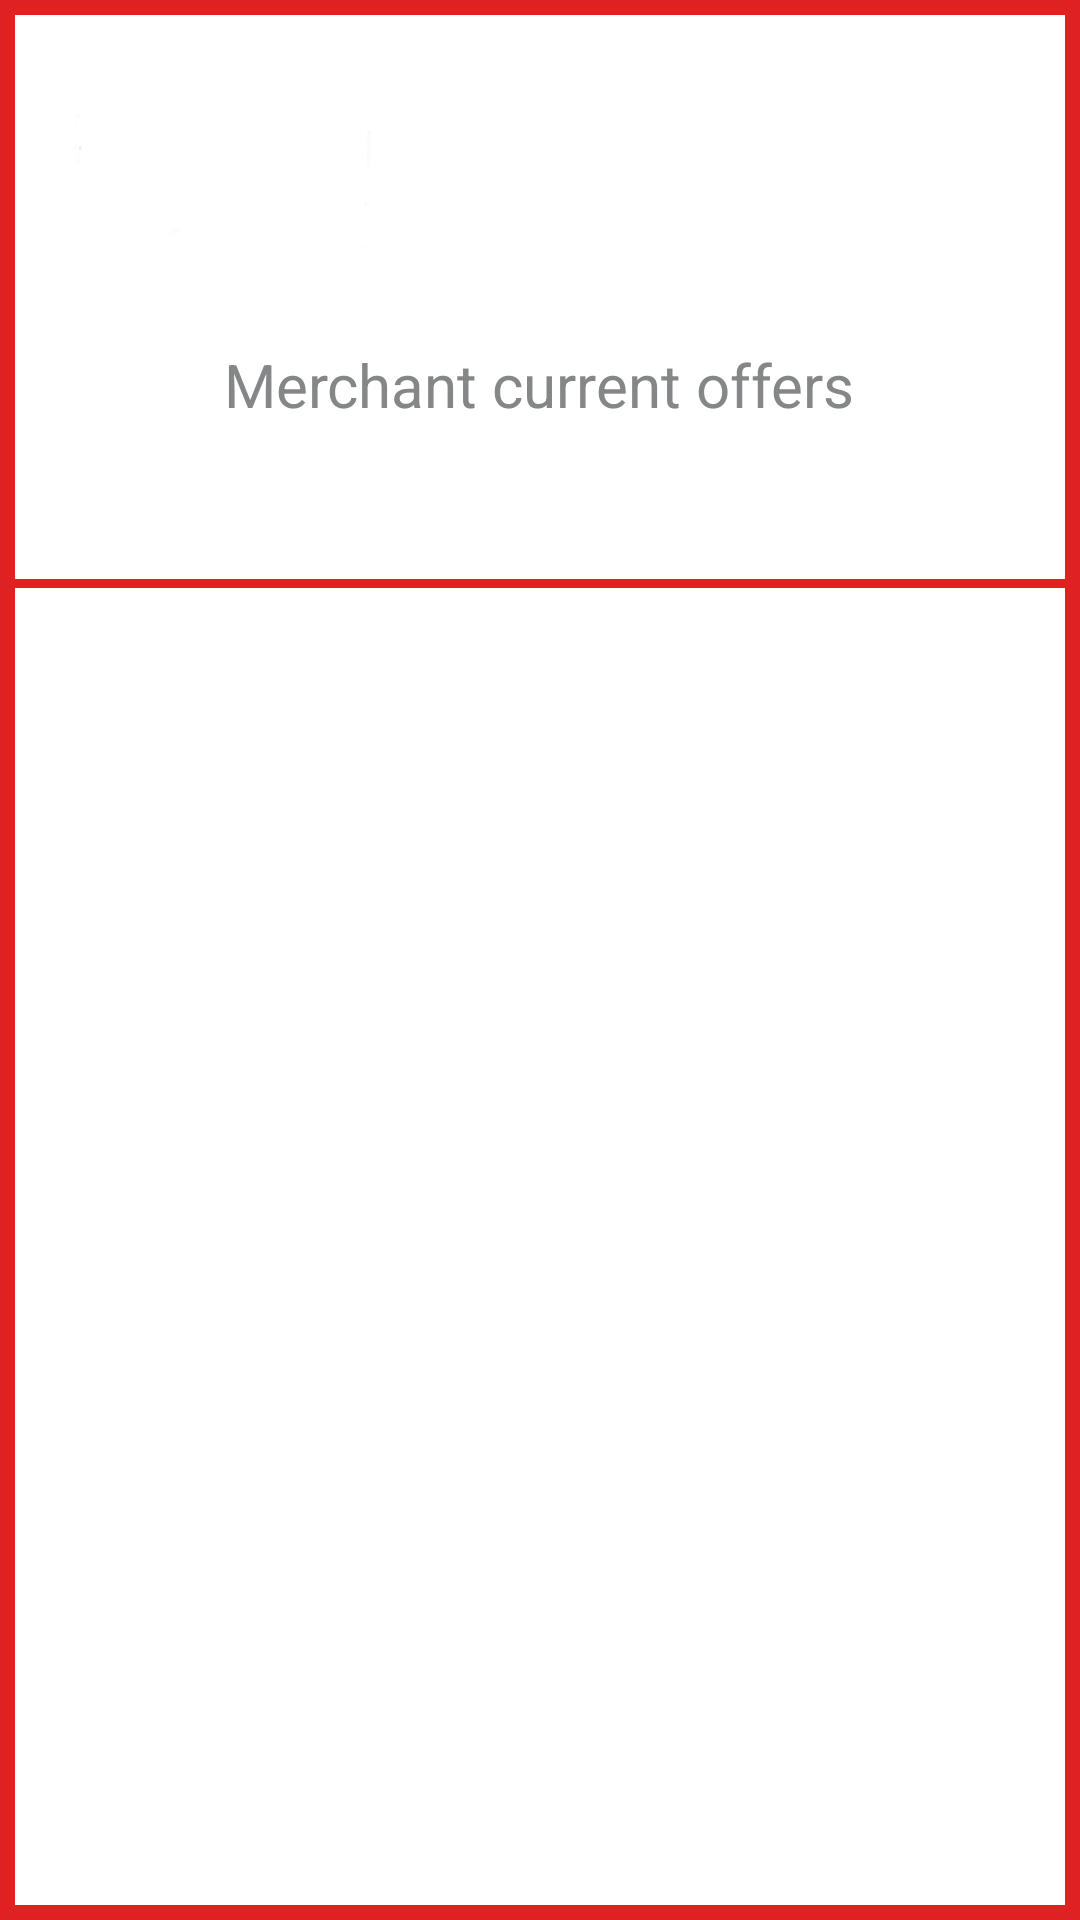

The Android layout XML behind this screen, and the referenced resources:
<!-- AndroidManifest.xml: application theme AppTheme -->
<!-- res/layout/offers_list_activity.xml -->
<?xml version="1.0" encoding="utf-8"?>
<LinearLayout xmlns:android="http://schemas.android.com/apk/res/android"
    android:layout_width="fill_parent"
    android:layout_height="fill_parent"
    android:layout_gravity="center_horizontal"
    android:background="#df2121"
    android:gravity="center_horizontal|center"
    android:orientation="vertical"
    android:padding="5dp"
    android:weightSum="10">

    <RelativeLayout
        android:layout_width="fill_parent"
        android:layout_height="0dp"
        android:layout_weight="3"
        android:background="#ffffff">

        <RelativeLayout
            android:id="@+id/back_lo"
            android:layout_width="wrap_content"
            android:layout_height="wrap_content"
            android:layout_alignParentLeft="true"
            android:paddingLeft="10dp">

            <ImageView
                android:id="@+id/back"
                android:layout_width="60dp"
                android:layout_height="60dp"
                android:layout_centerVertical="true"
                android:visibility="gone" />

            <ImageView

                android:id="@+id/back_logo"
                android:layout_width="110dp"
                android:layout_height="110dp"
                android:layout_toRightOf="@+id/back"
                android:paddingLeft="10dp"
                android:src="@drawable/caribou_logo"
                android:visibility="visible" />
        </RelativeLayout>

        <TextView
            android:id="@+id/merchant_pos_id"
            android:layout_width="wrap_content"
            android:layout_height="wrap_content"
            android:layout_below="@+id/back_lo"
            android:layout_centerHorizontal="true"
            android:layout_marginLeft="40dp"
            android:gravity="center"
            android:text="Merchant current offers"
            android:textColor="#848688"
            android:textSize="20sp" />

        <TextView
            android:layout_width="wrap_content"
            android:layout_height="wrap_content"
            android:layout_below="@+id/merchant_pos_id"
            android:layout_centerHorizontal="true"
            android:layout_marginLeft="40dp"
            android:gravity="center"
            android:text="@string/branch_address"
            android:textColor="#848688"
            android:textSize="14sp"
            android:visibility="gone" />
    </RelativeLayout>

    <View
        android:id="@+id/separator"
        android:layout_width="fill_parent"
        android:layout_height="1dp"
        android:layout_gravity="center_horizontal"
        android:layout_weight="0.02"
        android:background="#df2121" />

    <ListView
        android:id="@+id/offers_list"
        android:layout_width="match_parent"
        android:layout_height="0dp"
        android:layout_alignParentLeft="true"
        android:layout_alignParentTop="true"
        android:layout_marginTop="1dp"
        android:layout_weight="7"
        android:background="@color/white"
        android:paddingBottom="@dimen/activity_vertical_margin"
        android:paddingLeft="@dimen/activity_horizontal_margin"
        android:paddingRight="@dimen/activity_horizontal_margin"
        android:paddingTop="@dimen/activity_vertical_margin"></ListView>

</LinearLayout>
<!-- resources referenced by this layout -->
<resources>
  <color name="white">#ffffff</color>
  <!-- drawable caribou_logo: png bitmap (drawable, 878 bytes) -->
  <string name="branch_address" translatable="false">Shuwaikh (Chevrolet),Kuwait</string>
  <style name="AppTheme" parent="Theme.AppCompat.Light.DarkActionBar">
          
      </style>
</resources>
